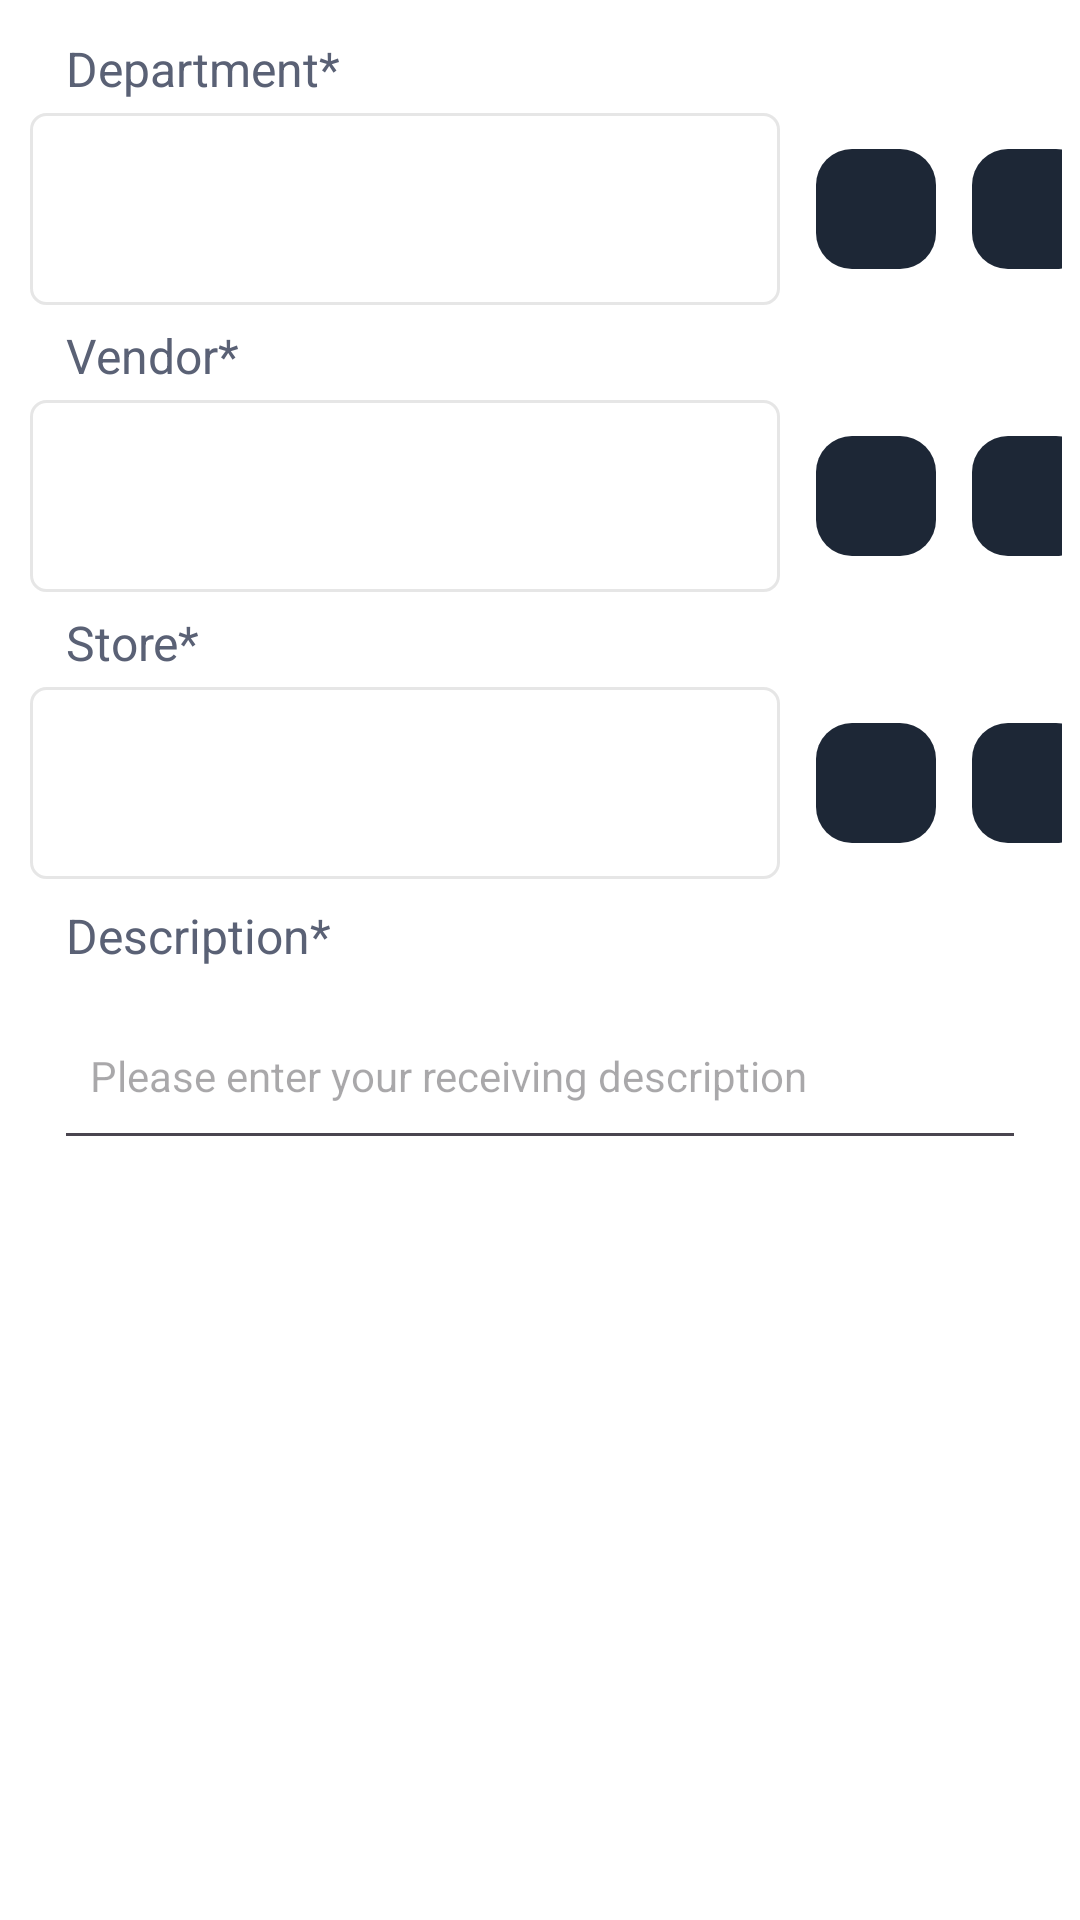

The Android layout XML behind this screen, and the referenced resources:
<!-- AndroidManifest.xml: application theme Theme.NavDemo -->
<!-- res/layout/inc_receipt_order_card.xml -->
<?xml version="1.0" encoding="utf-8"?>
<androidx.constraintlayout.widget.ConstraintLayout
    xmlns:android="http://schemas.android.com/apk/res/android"
    xmlns:app="http://schemas.android.com/apk/res-auto"
    xmlns:tools="http://schemas.android.com/tools"
    android:layout_width="match_parent"
    android:layout_height="match_parent"
    android:padding="6dp">


    <TextView
        android:id="@+id/title_department"
        style="@style/Theme.NavDemo.textViewRowProduct"
        android:layout_marginStart="4dp"
        android:layout_marginTop="6dp"
        android:paddingStart="12dp"
        android:text="@string/receiving_department"
        app:layout_constraintStart_toStartOf="parent"
        app:layout_constraintTop_toTopOf="parent"
        tools:ignore="RtlSymmetry" />


    <Spinner
        android:id="@+id/sp_department"
        android:layout_width="250dp"
        android:layout_height="64dp"
        android:layout_marginStart="4dp"
        android:layout_marginTop="4dp"
        android:background="@drawable/shape_gray_border"
        app:layout_constraintStart_toStartOf="parent"
        app:layout_constraintTop_toBottomOf="@+id/title_department" />

    <com.google.android.material.floatingactionbutton.FloatingActionButton
        android:id="@+id/btn_add_department"
        style="@style/Theme.NavDemo.smallBtnAdd"
        android:layout_marginStart="8dp"
        app:layout_constraintBottom_toBottomOf="@+id/sp_department"
        app:layout_constraintStart_toEndOf="@+id/sp_department"
        app:layout_constraintTop_toTopOf="@+id/sp_department"
        android:contentDescription="@string/description_btn_add"/>

    <com.google.android.material.floatingactionbutton.FloatingActionButton
        android:id="@+id/btn_department_setting"
        style="@style/Theme.NavDemo.smallBtnSetting"
        android:layout_marginStart="4dp"
        android:contentDescription="@string/btn_setting"
        app:layout_constraintBottom_toBottomOf="@+id/btn_add_department"
        app:layout_constraintStart_toEndOf="@+id/btn_add_department"
        app:layout_constraintTop_toTopOf="@+id/btn_add_department"/>


    <TextView
        android:id="@+id/title_vendor"
        style="@style/Theme.NavDemo.textViewRowProduct"
        android:layout_marginStart="4dp"
        android:layout_marginTop="6dp"
        android:paddingStart="12dp"
        android:text="@string/receiving_vendor"
        app:layout_constraintStart_toStartOf="parent"
        app:layout_constraintTop_toBottomOf="@+id/sp_department"
        tools:ignore="RtlSymmetry" />

    <Spinner
        android:id="@+id/sp_vendor"
        android:layout_width="250dp"
        android:layout_height="64dp"
        android:layout_marginStart="4dp"
        android:layout_marginTop="4dp"
        android:background="@drawable/shape_gray_border"
        app:layout_constraintStart_toStartOf="parent"
        app:layout_constraintTop_toBottomOf="@+id/title_vendor" />

    <com.google.android.material.floatingactionbutton.FloatingActionButton
        android:id="@+id/btn_add_vendor"
        style="@style/Theme.NavDemo.smallBtnAdd"
        android:layout_marginStart="8dp"
        android:contentDescription="@string/description_btn_add"
        app:layout_constraintBottom_toBottomOf="@+id/sp_vendor"
        app:layout_constraintStart_toEndOf="@+id/sp_vendor"
        app:layout_constraintTop_toTopOf="@+id/sp_vendor"/>

    <com.google.android.material.floatingactionbutton.FloatingActionButton
        android:id="@+id/btn_vendor_setting"
        style="@style/Theme.NavDemo.smallBtnSetting"
        android:layout_marginStart="4dp"
        android:contentDescription="@string/btn_setting"
        app:layout_constraintBottom_toBottomOf="@+id/btn_add_vendor"
        app:layout_constraintStart_toEndOf="@+id/btn_add_vendor"
        app:layout_constraintTop_toTopOf="@+id/btn_add_vendor"/>


    <TextView
        android:id="@+id/title_store"
        style="@style/Theme.NavDemo.textViewRowProduct"
        android:layout_marginStart="4dp"
        android:layout_marginTop="6dp"
        android:paddingStart="12dp"
        android:text="@string/receiving_store"
        app:layout_constraintStart_toStartOf="parent"
        app:layout_constraintTop_toBottomOf="@+id/sp_vendor"
        tools:ignore="RtlSymmetry" />

    <Spinner
        android:id="@+id/sp_store"
        android:layout_width="250dp"
        android:layout_height="64dp"
        android:layout_marginStart="4dp"
        android:layout_marginTop="4dp"
        android:background="@drawable/shape_gray_border"
        app:layout_constraintStart_toStartOf="parent"
        app:layout_constraintTop_toBottomOf="@+id/title_store" />

    <com.google.android.material.floatingactionbutton.FloatingActionButton
        android:id="@+id/btn_add_store"
        style="@style/Theme.NavDemo.smallBtnAdd"
        android:layout_marginStart="8dp"
        android:contentDescription="@string/description_btn_add"
        app:layout_constraintBottom_toBottomOf="@+id/sp_store"
        app:layout_constraintStart_toEndOf="@+id/sp_store"
        app:layout_constraintTop_toTopOf="@+id/sp_store"/>


    <com.google.android.material.floatingactionbutton.FloatingActionButton
        android:id="@+id/btn_store_setting"
        style="@style/Theme.NavDemo.smallBtnSetting"
        android:layout_marginStart="4dp"
        android:contentDescription="@string/btn_setting"
        app:layout_constraintBottom_toBottomOf="@+id/btn_add_store"
        app:layout_constraintStart_toEndOf="@+id/btn_add_store"
        app:layout_constraintTop_toTopOf="@+id/btn_add_store"/>


    <TextView
        android:id="@+id/title_description"
        style="@style/Theme.NavDemo.textViewRowProduct"
        android:layout_marginStart="4dp"
        android:layout_marginTop="8dp"
        android:paddingStart="12dp"
        android:text="@string/receiving_description"
        app:layout_constraintStart_toStartOf="parent"
        app:layout_constraintTop_toBottomOf="@+id/sp_store"
        tools:ignore="RtlSymmetry" />

    <EditText
        android:id="@+id/edt_receiving_description"
        style="@style/Theme.NavDemo.edt"
        android:layout_marginTop="8dp"
        android:hint="@string/edt_description"
        app:layout_constraintEnd_toEndOf="parent"
        app:layout_constraintStart_toEndOf="parent"
        app:layout_constraintTop_toBottomOf="@+id/title_description" />


</androidx.constraintlayout.widget.ConstraintLayout>
<!-- resources referenced by this layout -->
<resources>
  <!-- drawable shape_gray_border (drawable) -->
  <?xml version="1.0" encoding="utf-8"?>
  <layer-list xmlns:android="http://schemas.android.com/apk/res/android">
      <item>
          <shape android:shape="rectangle" android:color="@color/white">
              <corners android:radius="5dp"/>
              <stroke android:width="1dp" android:color="@color/light_gray_200"/>
          </shape>
      </item>
  </layer-list>
  <string name="btn_setting">Make it easy to navigate to indented destination </string>
  <string name="description_btn_add">Make it easy to add new things</string>
  <string name="edt_description">Please enter your receiving description</string>
  <string name="receiving_department">Department* </string>
  <string name="receiving_description">Description* </string>
  <string name="receiving_store">Store* </string>
  <string name="receiving_vendor">Vendor* </string>
  <style name="Theme.NavDemo.edt">
  
          <item name="android:layout_width">match_parent</item>
          <item name="android:layout_height">56dp</item>
          <item name="android:inputType">text</item>
          <item name="android:padding">12dp</item>
          <item name="android:layout_marginStart">12dp</item>
          <item name="android:layout_marginEnd">12dp</item>
  
  
      </style>
  <style name="Theme.NavDemo.smallBtnAdd" parent="Widget.Material3.FloatingActionButton.Small.Primary">
  
          <item name="shapeAppearanceOverlay">@style/ShapeAppearanceOverlay.Material3.FloatingActionButton</item>
          <item name="srcCompat">@drawable/baseline_add_24</item>
          <item name="tint">@color/white</item>
          <item name="elevation">0dp</item>
          <item name="android:layout_width">wrap_content</item>
          <item name="android:layout_height">wrap_content</item>
  
      </style>
  <style name="Theme.NavDemo.smallBtnSetting" parent="Widget.Material3.FloatingActionButton.Small.Primary">
  
          <item name="shapeAppearanceOverlay">@style/ShapeAppearanceOverlay.Material3.FloatingActionButton</item>
          <item name="srcCompat">@drawable/baseline_settings_24</item>
          <item name="tint">@color/white</item>
          <item name="elevation">0dp</item>
          <item name="android:layout_width">wrap_content</item>
          <item name="android:layout_height">wrap_content</item>
  
      </style>
  <style name="Theme.NavDemo.textViewRowProduct">
  
          <item name="android:layout_width">wrap_content</item>
          <item name="android:layout_height">wrap_content</item>
          <item name="android:textSize">16sp</item>
          <item name="android:layout_marginTop">4dp</item>
          <item name="android:textColor">@color/lightBlue_gray_200</item>
          <item name="android:textStyle">normal</item>
  
      </style>
  <style name="Theme.NavDemo" parent="Theme.Material3.Light.NoActionBar">
          
          <item name="colorPrimary">@color/darkBlue_gray_700</item>
          <item name="colorOnPrimaryContainer">@color/white</item>
          <item name="colorPrimaryVariant">@color/darkBlue_gray_700</item>
          <item name="colorOnPrimary">@color/white</item>
          <item name="colorPrimaryContainer">@color/darkNavy_blue_500</item>
          <item name="colorOnSurface">@color/darkNavy_blue_500</item>
  
  
          
          <item name="colorSecondary">@color/black</item>
          <item name="colorSecondaryContainer">@color/light_gray_200</item>
          <item name="colorSecondaryVariant">@color/white</item>
          <item name="colorOnSecondaryContainer">@color/black</item>
          
          <item name="android:statusBarColor">?attr/colorPrimaryVariant</item>
          
          <item name="android:windowBackground">@color/white</item>
      </style>
  <color name="white">#FFFFFFFF</color>
  <color name="light_gray_200">#66C0C0C0</color>
  <color name="lightBlue_gray_200">#5A6175</color>
  <color name="darkBlue_gray_700">#121820</color>
  <color name="darkNavy_blue_500">#1D2736</color>
  <color name="black">#FF000000</color>
</resources>
